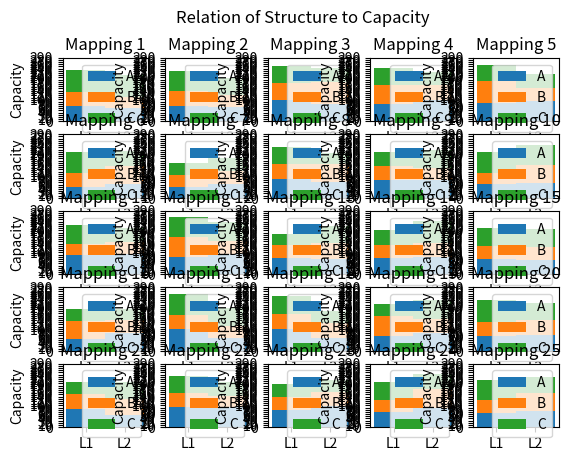
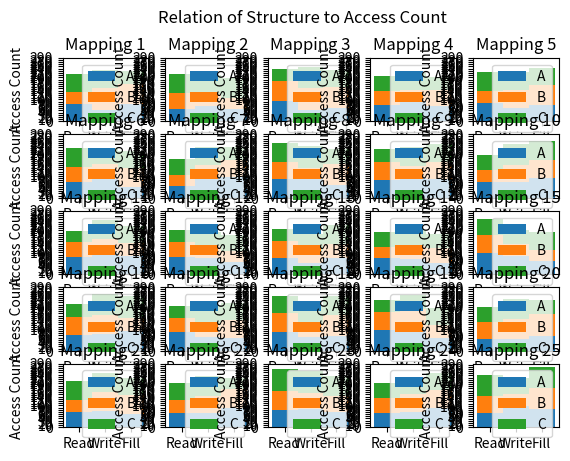

Generate these figures, in order, with matplotlib:
from typing import Union
# defines the numeric data type for type hinting
numeric = Union[float, int]

import matplotlib.pyplot as plt
import numpy as np
from math import *

#np.random.seed(42)

# display conditions
width = 1

# thing's we're trying to measure generally, versus what we need to map to see them
categories = {
    "Capacity": ["L1", "L2"],
    "Access Count": ["Read", "Write", "Fill"]
}

def generate_random_data(data_points: int) -> tuple:
    """
    Generates random data of the type Timeloop will provide.
    
    data_points:
        The number of data points we want to get.
    """
    # the list that stores the data point dictionary.
    data = list()

    for i in range(data_points):
        # randomly generates data point
        data_point = {
            'A': { # A is the component
                "Capacity": { # Capacity is the category
                    "L1": np.random.randint(50, 100), # L1 is the label, the random is the value
                    "L2": np.random.randint(50, 100),
                },
                "Access Count": {
                    "Read": np.random.randint(50, 100),
                    "Write": np.random.randint(50, 100),
                    "Fill": np.random.randint(50, 100),
                }
            },
            'B': {
                "Capacity": {
                    "L1": np.random.randint(50, 100),
                    "L2": np.random.randint(50, 100),
                },
                "Access Count": {
                    "Read": np.random.randint(50, 100),
                    "Write": np.random.randint(50, 100),
                    "Fill": np.random.randint(50, 100),
                }
            },
            'C': {
                "Capacity": {
                    "L1": np.random.randint(50, 100),
                    "L2": np.random.randint(50, 100),
                },
                "Access Count": {
                    "Read": np.random.randint(50, 100),
                    "Write": np.random.randint(50, 100),
                    "Fill": np.random.randint(50, 100),
                }
            },
        }

        data.append(data_point)
    
    return tuple(data)

# Data on the effect of each process (?) on the measured variables.
generated_data: tuple
generated_data = generate_random_data(25)

def graph_category(category: str, data: tuple = generated_data) -> None:
    """
    Generates a Graph Based on the Category Given
    
    category:
        the category you want graphed
    """
    # calculates the number of mappings and determine number of plots needed
    number_of_mappings = len(data)
    mappings_per_side = ceil(number_of_mappings ** (1/2))
    # creates the figure and the subplots
    fig, subplots = plt.subplots(ceil(number_of_mappings / mappings_per_side), mappings_per_side)

    for i in range(len(data)):
        subplot = subplots[i // mappings_per_side, i % mappings_per_side]
        mapping_data = data[i]
        # Calculates the amount of bars you need. Assumes all components have even data for all categories.
        category_size = len(mapping_data[tuple(mapping_data.keys())[0]][category]) # accesses first component in memory, then checks the number of elements describing that category in component.
        index = np.arange(category_size) # a list representing all the elements in the category.

        # the dictionary storing the bar contribution for each component
        plots = dict()
        # the bottom of where the bar contribution should be, so that it starts when the last contribution stops
        bottom_val = np.array([0] * category_size)

        # accesses all the metrics data for each component
        components: str
        metric_data: dict
        for (component, metric_data) in mapping_data.items():
            #Creates the plots for each component
            plots[component] = subplot.bar(index, tuple(metric_data[category].values()), width, bottom = bottom_val)
            bottom_val += np.array(tuple(metric_data[category].values()))
        
        # Show title tick marks
        subplot.set_title(f"Mapping {i + 1}")
        subplot.set_ylabel(category)
        subplot.set_xticks(index, tuple(mapping_data[tuple(mapping_data.keys())[0]][category].keys()))
        subplot.set_yticks(np.arange(0, 300, 10))
        subplot.legend(tuple([plot[0] for plot in plots.values()]), tuple(mapping_data.keys()))

    fig.suptitle("Relation of Structure to " + category)

graph_category("Capacity")
graph_category("Access Count")
plt.show()
